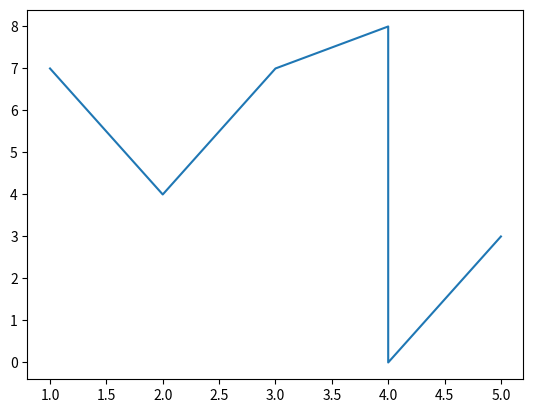

Source code (Python):
import matplotlib.pyplot as m
import seaborn as s

x = [1,2,3,4,4,5]
y = [7,4,7,8,0,3]

m.plot(x,y)

m.show()
